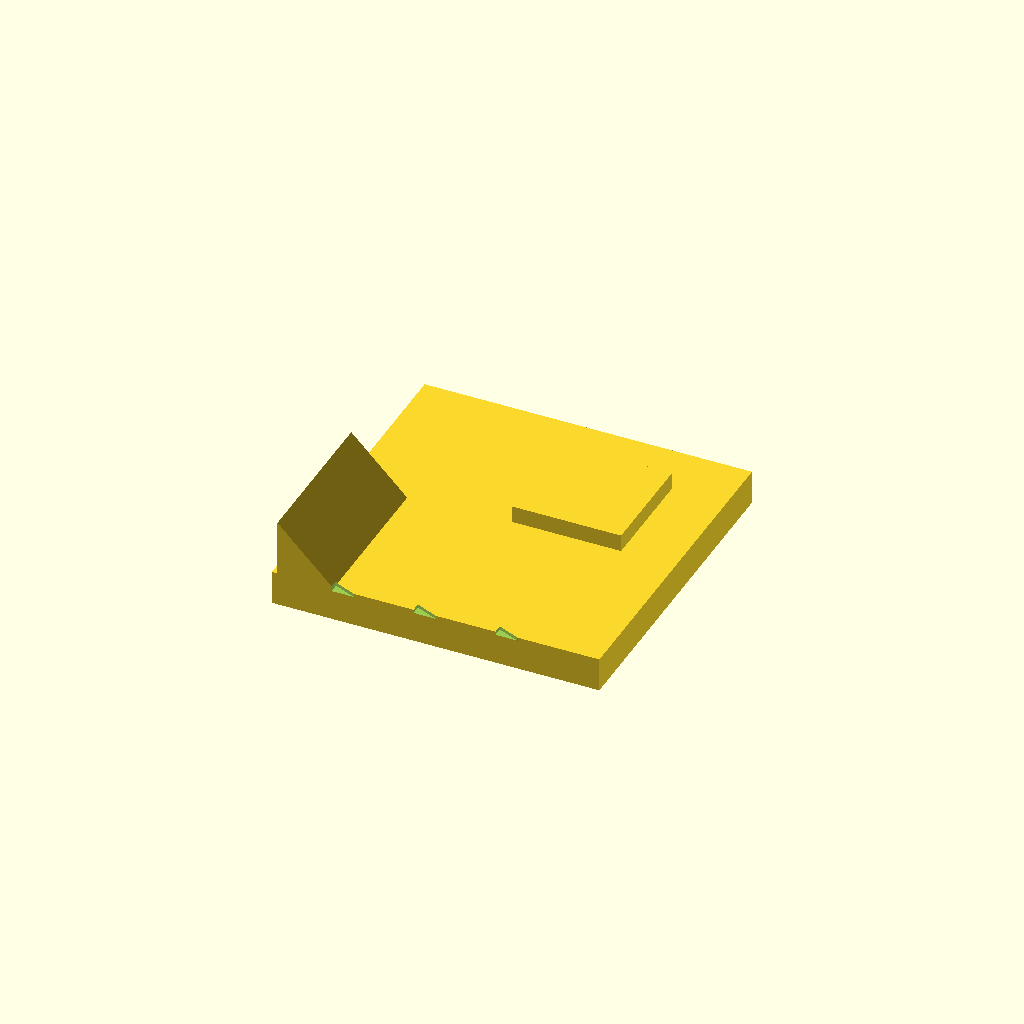
Cell 1: rendered with the file's own defaults.
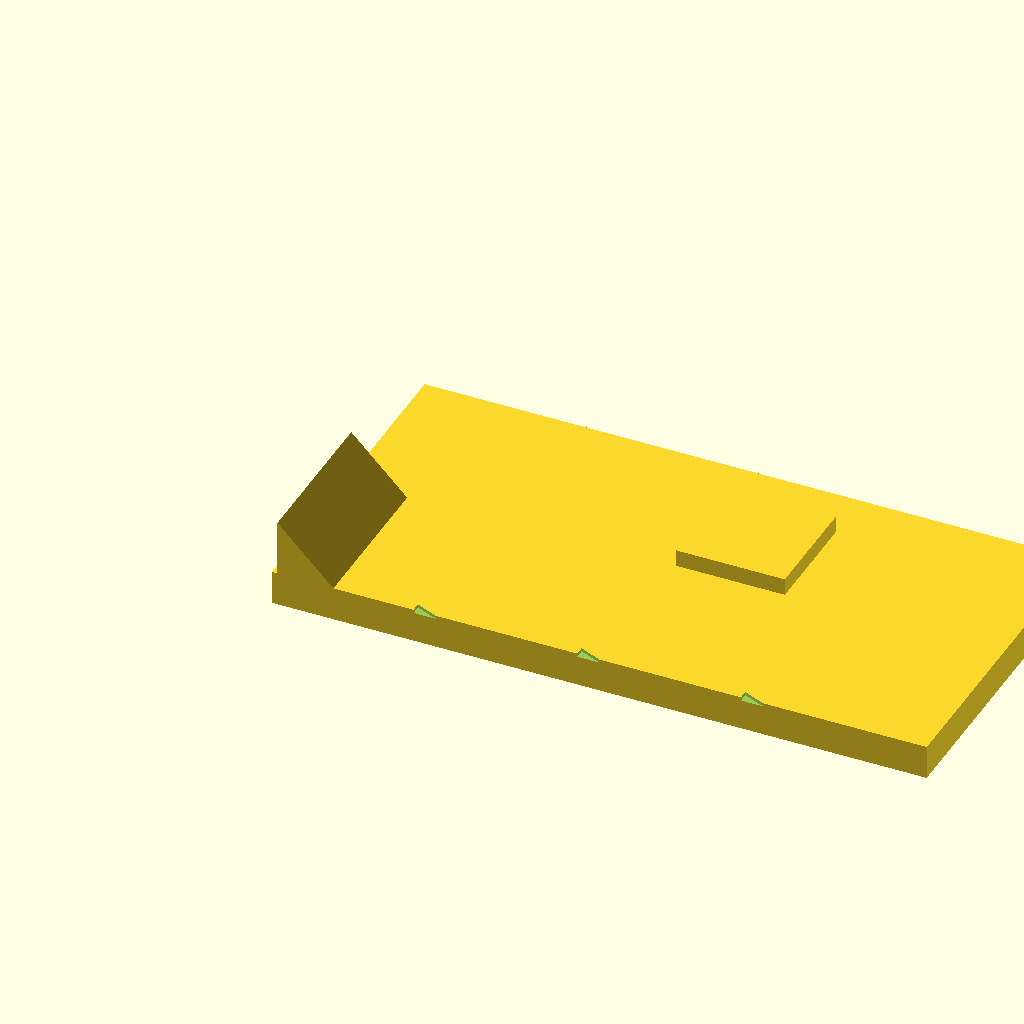
Cell 2: base_len = 192 (everything else at default).
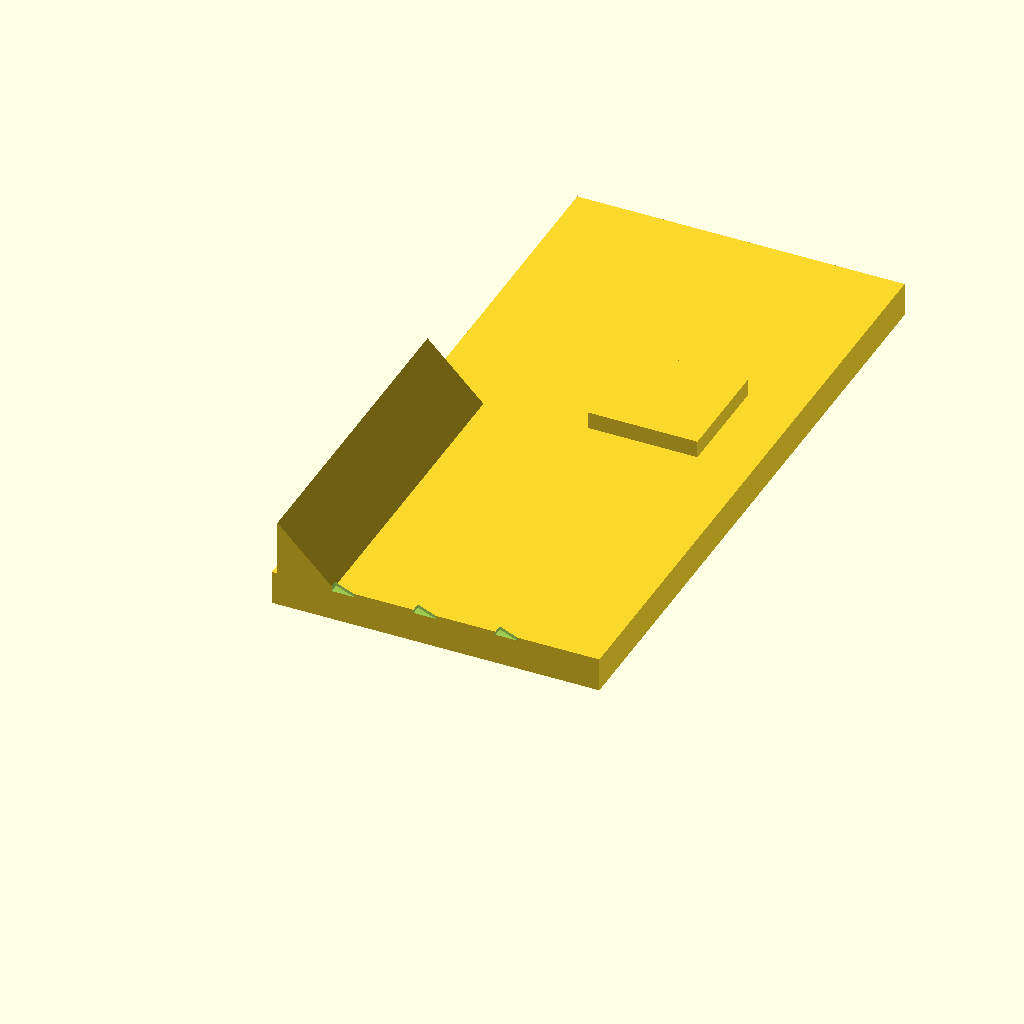
Cell 3: base_w = 192 (everything else at default).
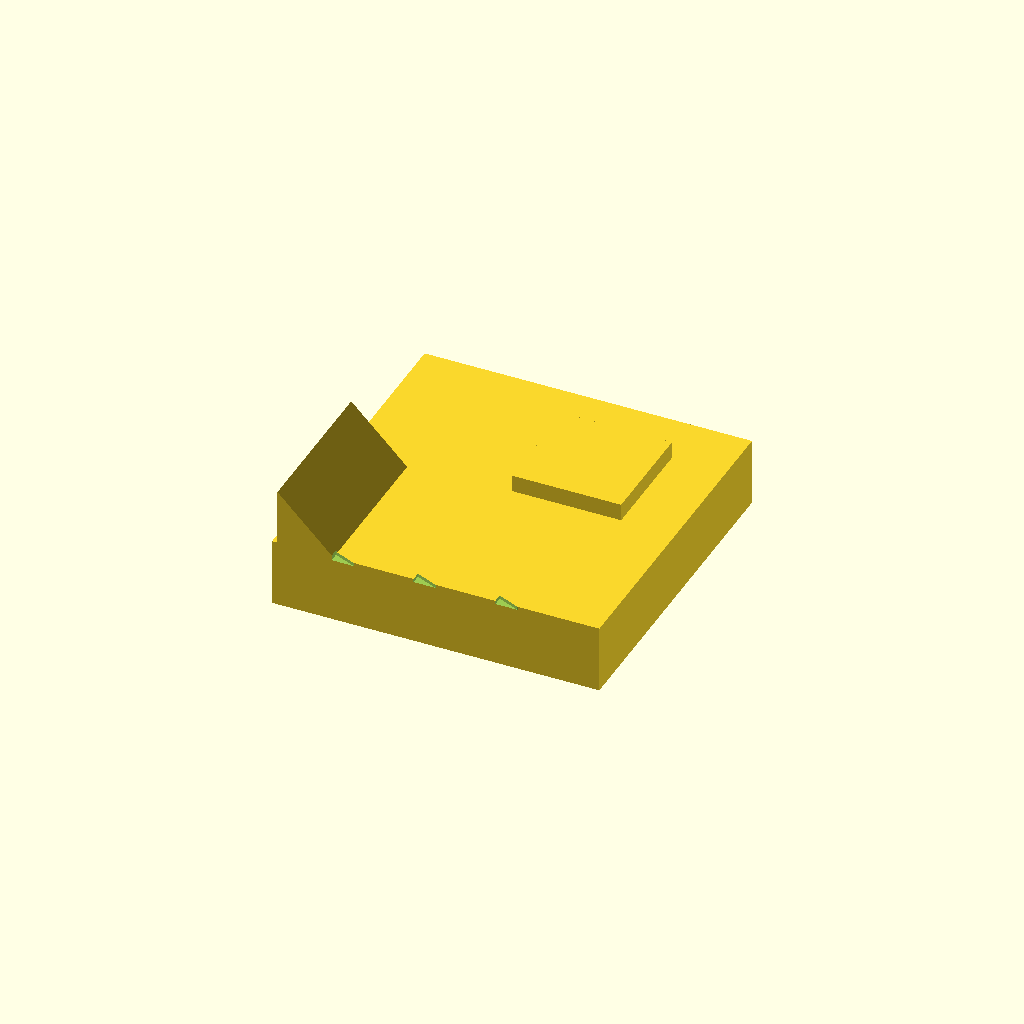
Cell 4: the same model with base_h = 20.
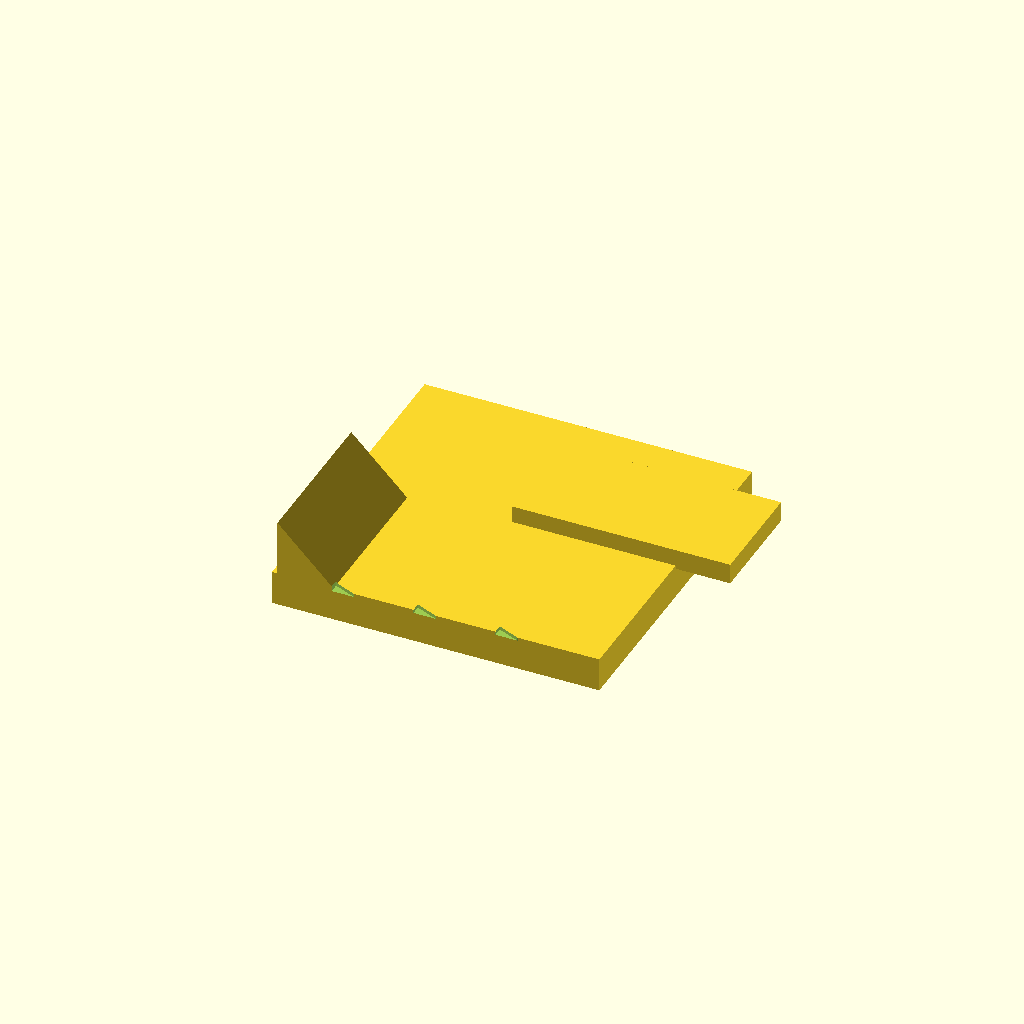
Cell 5: the same model with top_len = 64.
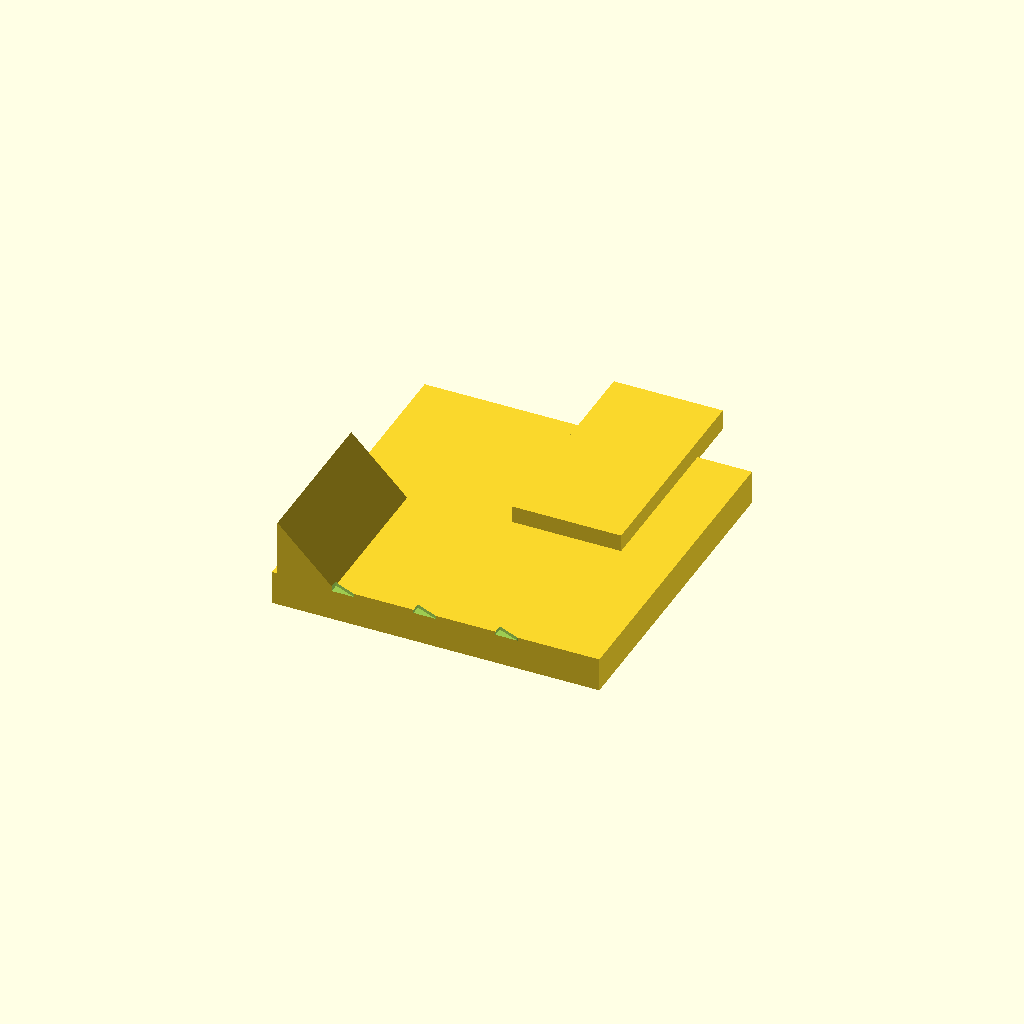
Cell 6: the same model with top_w = 64.
All cells are drawn from one camera (rotation 55°, 0°, 25°, orthographic, colour scheme Cornfield), so only the parameter changes between them.
OpenSCAD source file optional_data/specs_probe/flange_abc.scad:
$fn = 32;
// ----------------------------------------------------------------------
// Freeform cube: 96 x 96 x 10
// ----------------------------------------------------------------------
// --- parameters (mm) ---
base_len = 96;            // base length, X
base_w = 96;              // base width, Y
base_h = 10;              // base height, Z
top_len = 32;             // top length, X
top_w = 32;               // top width, Y
top_h = 6;                // top height, Z
hole_d = 4.5;             // clearance for M4
slot_w = 5.5;             // adjustment slot width
slot_l = 13;              // adjustment slot length
rib_leg = 18;             // gusset leg
rib_sink = 1.6;           // gusset overlap into the base
module base() {
  cube([base_len, base_w, base_h]);
}
module top() {
  translate([base_len / 2, base_w / 2, base_h - 1])
    cube([top_len, top_w, top_h]);
}
module gusset() {
  translate([0, base_w / 2 - rib_sink, base_h - rib_sink])
    rotate([90, 0, 0])
      linear_extrude(height = base_w / 2 - rib_sink)
        polygon(points = [[rib_sink, rib_sink], [rib_leg, rib_sink], [rib_sink, rib_leg]]);
}
module adjustment_slots() {
  for (i = [0:3]) {
    translate([base_len * i / 4, -slot_w / 2, base_h - 1])
      linear_extrude(height = slot_w + 1)
        polygon(points = [[-slot_l / 2, 0], [slot_l / 2, 0], [-slot_l / 2, slot_w]]);
  }
}
difference() {
  union() {
    base();
    top();
    gusset();
  }
  adjustment_slots();
  for (i = [0:3]) translate([base_len * i / 4, -slot_w / 2 - 1, base_h - 1])
    cylinder(h = base_h - 1, d = slot_w + 2);
}
Parameter table extracted from the source (name, type, default, range or options):
base_len: number, default 96
base_w: number, default 96
base_h: number, default 10
top_len: number, default 32
top_w: number, default 32
top_h: number, default 6
hole_d: number, default 4.5
slot_w: number, default 5.5
slot_l: number, default 13
rib_leg: number, default 18
rib_sink: number, default 1.6
